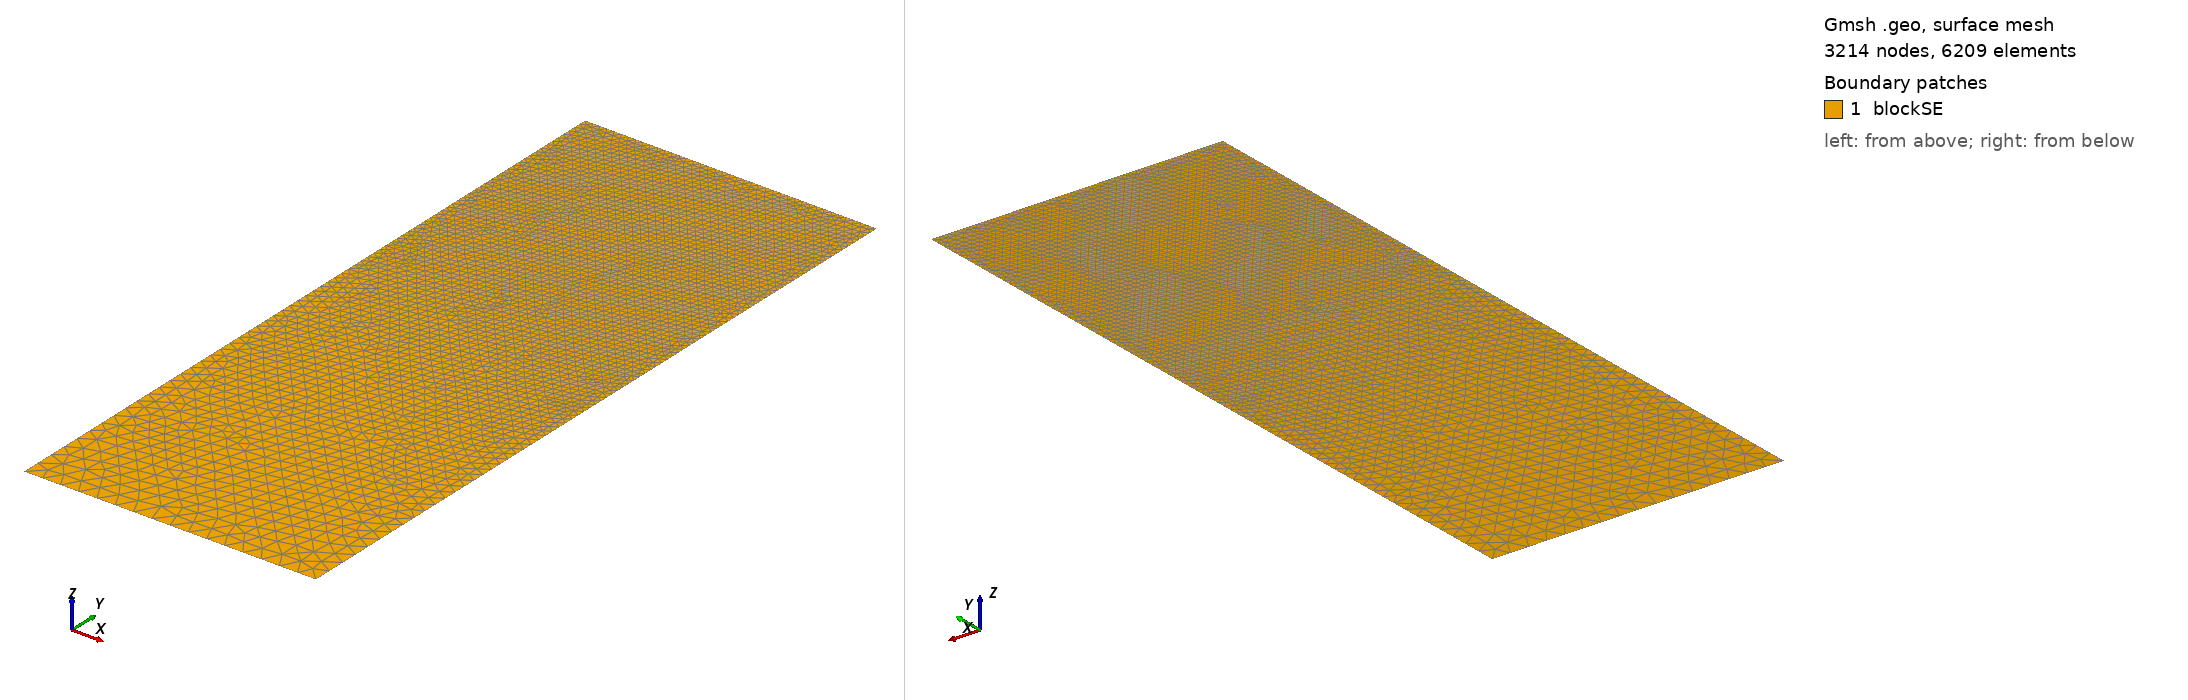

Gmsh geometry script, surface-meshed: 3214 nodes, 6209 surface elements. Boundary patches (legend numbers): 1 blockSE. Left view from above one corner, right view from below the opposite corner. Legend entries are the model's physical surfaces. The drawing asked Gmsh for element sizes between 1% and 20% of the model's largest extent; the script's own settings can give other sizes.

=== t44.geo (drawn) ===
/// Build a 2D model with micro-electrode

//SetFactory("OpenCASCADE");

// Parameters
hSE  = 20.0;  // thickness of the SE, in unit um
wSE  = 8.0;  // width of the SE, in unit um
hLi  = 5.1029;    // initial height of the Li in the pore, in unit um
rp   = 0.05;  // the round radius at corner point, in unit um
mSE  = 0.5;  // mesh characteristic length for SE out boundaries
mAnd = 0.05;  // mesh characteristic length for micro-probe

//**** Create points **/
// Create points for the boundary
Point(1) = {0, 0, 0, mSE};            Point(2) = {wSE, 0, 0, mSE};
Point(3) = {wSE, hSE-hLi, 0, mAnd};   Point(4) = {wSE, hSE-rp, 0, mAnd}; 
Point(5) = {wSE-rp, hSE-rp, 0, mAnd}; Point(6) = {wSE-rp, hSE, 0, mAnd}; 
Point(7) = {0, hSE, 0, mAnd};

//***** Create lines **/
// Creat lines for the boundary
Line(1)   = {1, 2};     Line(2)   = {2, 3};
Line(3)   = {3, 4};     Circle(4) = {4, 5, 6};  
Line(5)   = {6, 7};     Line(6)   = {7, 1};

//*** Create loops from lines **/
Curve Loop(6) = {1, 2, 3, 4, 5, 6};   // Outer boundary

//*** Create blocks from lines **/
Plane Surface(1) = {6}; // creat block SE

//*** Physical names **/
Physical Curve("SE_btm")     = {1};
Physical Curve("SE_right")   = {2};
//Physical Curve("SE_top")     = {3};
Physical Curve("SE_left")    = {6};
Physical Curve("And_btm")    = {3, 4, 5};
Physical Surface("blockSE")  = {1};
